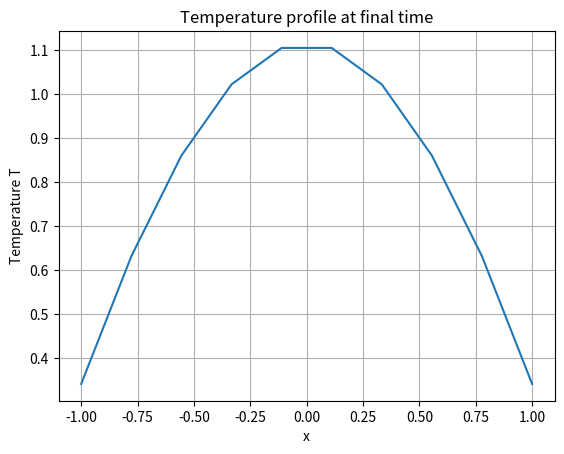

Write Python code to recreate this figure.
import scipy.integrate as int
import numpy as np
import matplotlib.pyplot as plt

#boundary conditions:
def A(t):
    # Example boundary value at left end, change as needed
    return 0

def B(t):
    # Example boundary value at right end, change as needed
    return 0


N = 10
x = np.linspace(-1, 1, N)

u = np.zeros(N)
s = np.zeros(N)

array = -2 * np.eye(N) + np.eye(N, k=1) + np.eye(N, k=-1)
print(array)

boundaryConditions = np.zeros(N)

def lines_1D(t, u):
    boundaryConditions[0] = A(t)
    boundaryConditions[-1] = B(t)
    diffusion = (np.matmul(array, u) + boundaryConditions) / (x[1] - x[0])**2
    source = np.exp(u)
    return diffusion + source

# Initial condition: all zeros (or you can modify this)
u0 = np.zeros(N)

# Time span for the simulation
t_span = (0, 1)  # From t=0 to t=1
t_eval = np.linspace(t_span[0], t_span[1], 100)  # Points where solution is computed

# Solve the system using solve_ivp
sol = int.solve_ivp(lines_1D, t_span, u0, t_eval=t_eval, method='RK45')

# Plot the solution at final time
plt.plot(x, sol.y[:, -1])
plt.xlabel('x')
plt.ylabel('Temperature T')
plt.title('Temperature profile at final time')
plt.grid(True)
plt.show()
